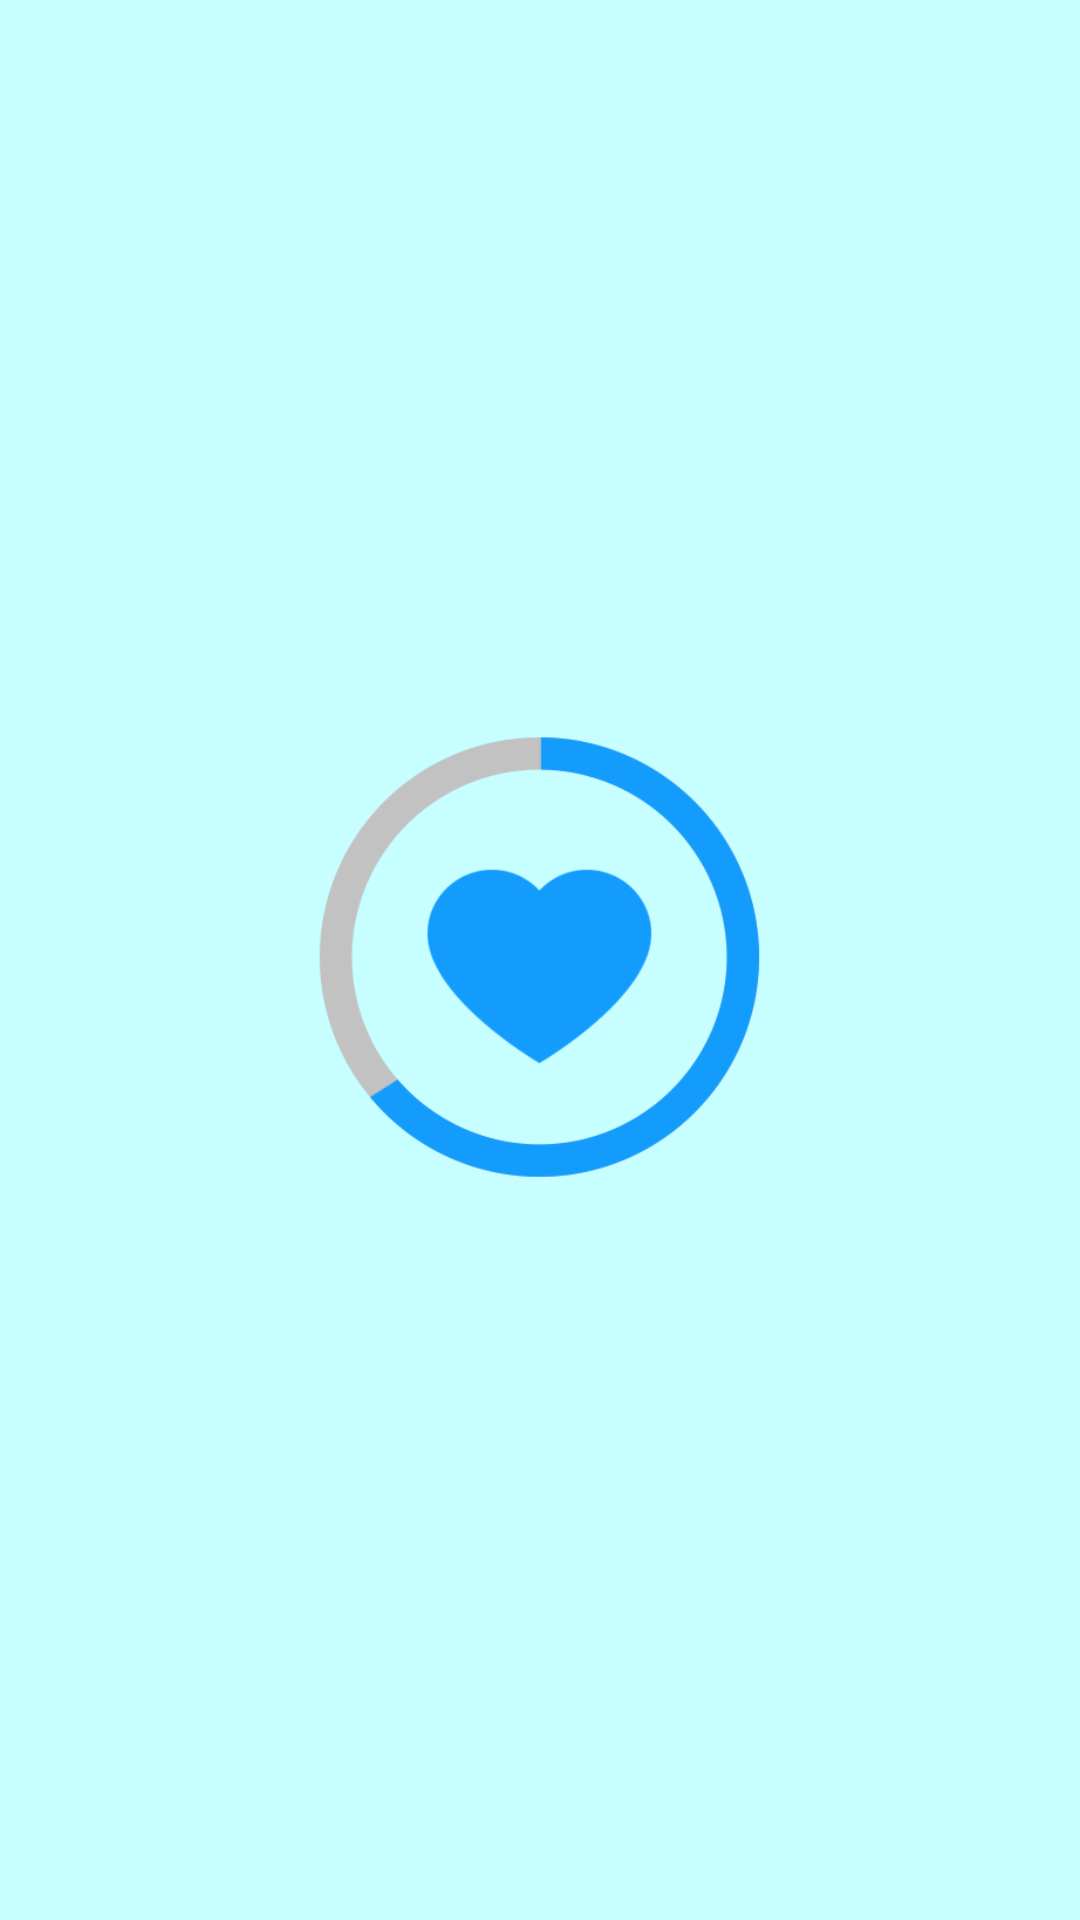

This screen was rendered from an Android layout file. Write that file and the resources it references.
<!-- AndroidManifest.xml: application theme Theme.Oshi_Habit -->
<!-- res/layout/activity_main.xml -->
<?xml version="1.0" encoding="utf-8"?>
<androidx.constraintlayout.widget.ConstraintLayout xmlns:android="http://schemas.android.com/apk/res/android"
    xmlns:app="http://schemas.android.com/apk/res-auto"
    xmlns:tools="http://schemas.android.com/tools"
    android:layout_width="match_parent"
    android:layout_height="match_parent"
    tools:context=".MainActivity"
    android:id="@+id/titleLayout"
    android:background="#C7FEFF">

    <ImageView
        android:id="@+id/imageView2"
        android:layout_width="200dp"
        android:layout_height="200dp"
        app:layout_constraintBottom_toBottomOf="parent"
        app:layout_constraintEnd_toEndOf="parent"
        app:layout_constraintStart_toStartOf="parent"
        app:layout_constraintTop_toTopOf="parent"
        app:srcCompat="@drawable/app_mainicon"
        android:contentDescription="@string/icon" />
    
</androidx.constraintlayout.widget.ConstraintLayout>
<!-- resources referenced by this layout -->
<resources>
  <!-- drawable app_mainicon: png bitmap (drawable, 23700 bytes) -->
  <string name="icon">Icon</string>
  <style name="Theme.Oshi_Habit" parent="Base.Theme.Oshi_Habit" />
  <style name="Base.Theme.Oshi_Habit" parent="Theme.Material3.DayNight.NoActionBar">
          
          
          <item name="android:statusBarColor">#C7FEFF</item>
      </style>
</resources>
